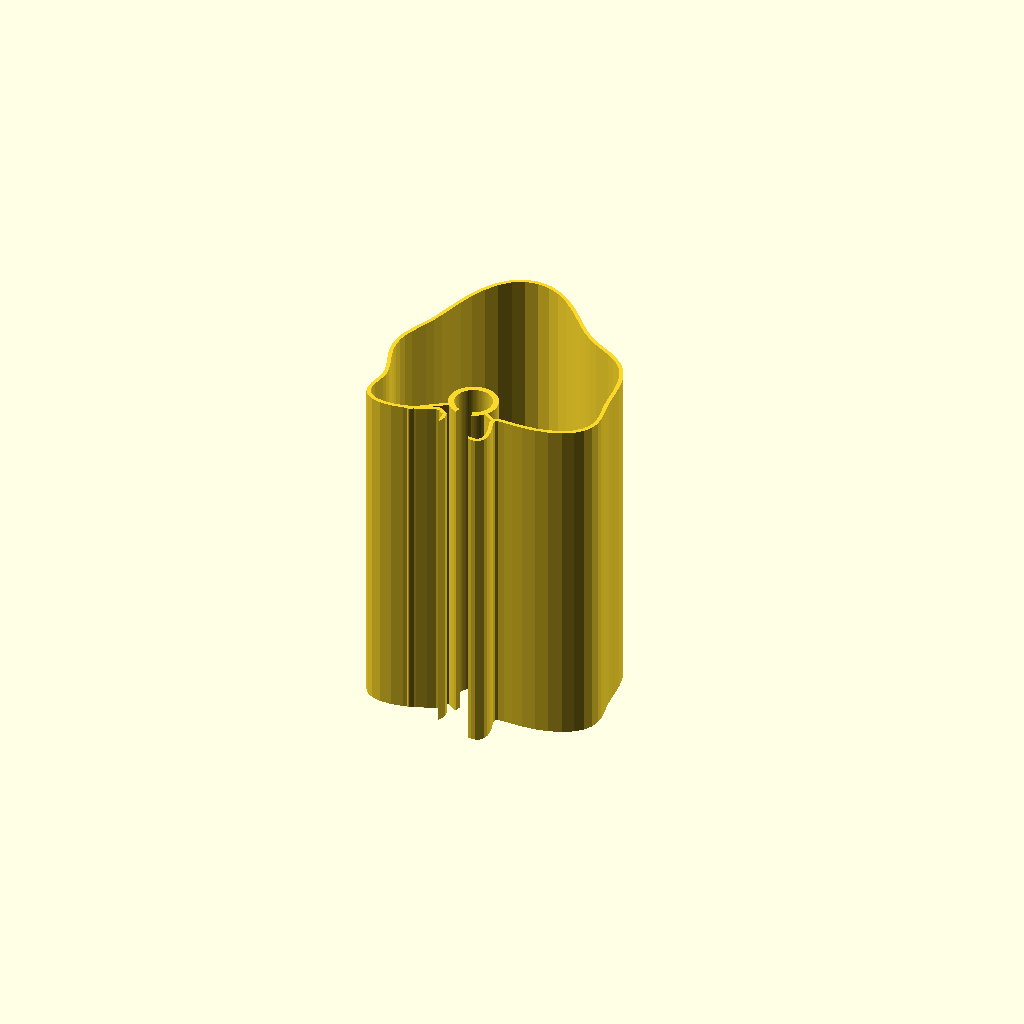
Cell 1: the model at its default parameters.
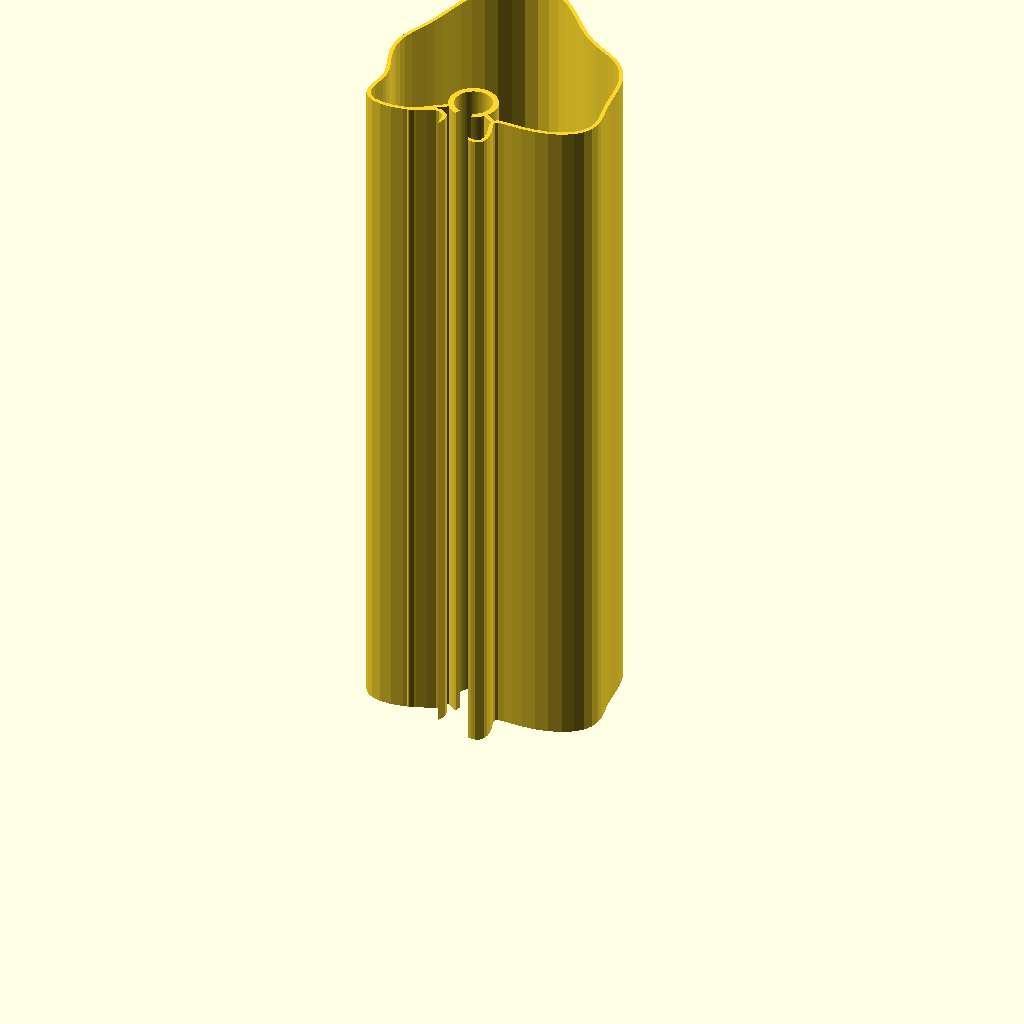
Cell 2 — shade_height set to 360, the other parameters unchanged.
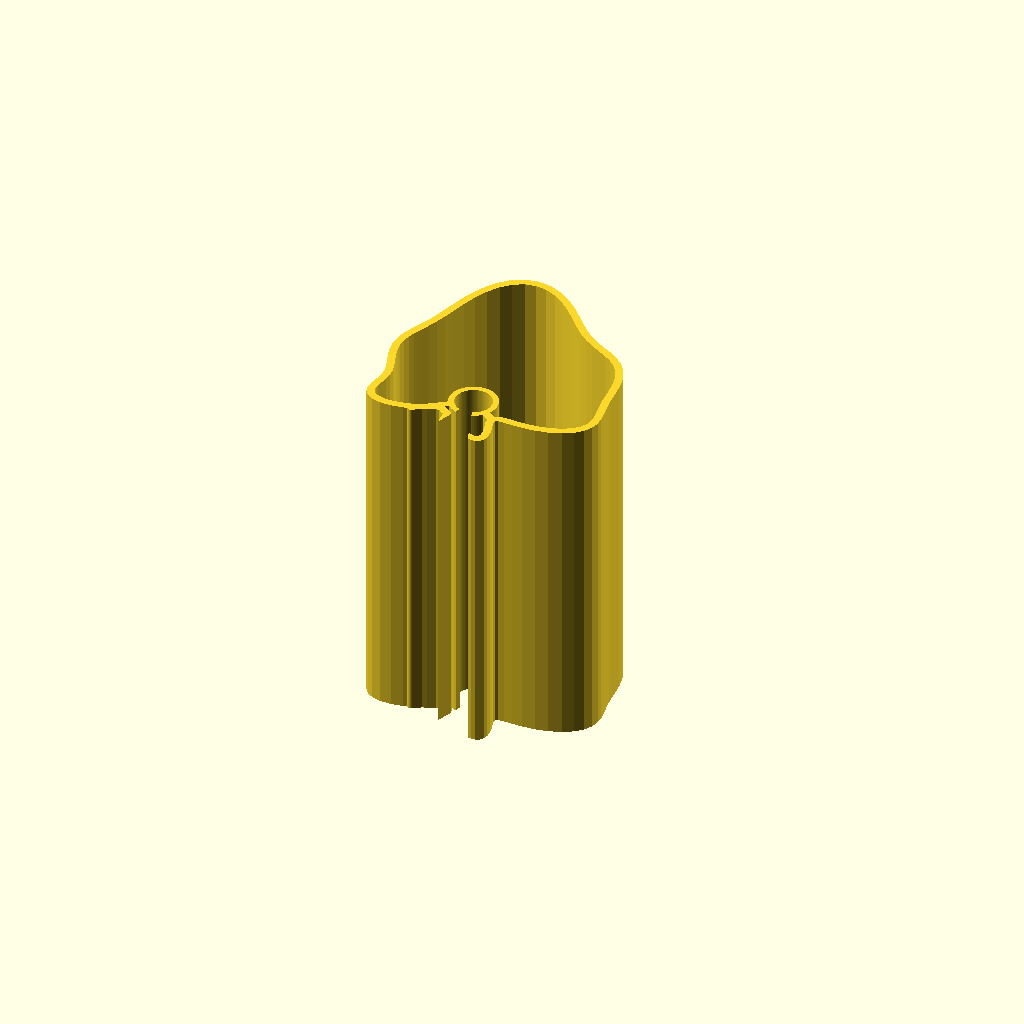
Cell 3 — wall_t set to 4, the other parameters unchanged.
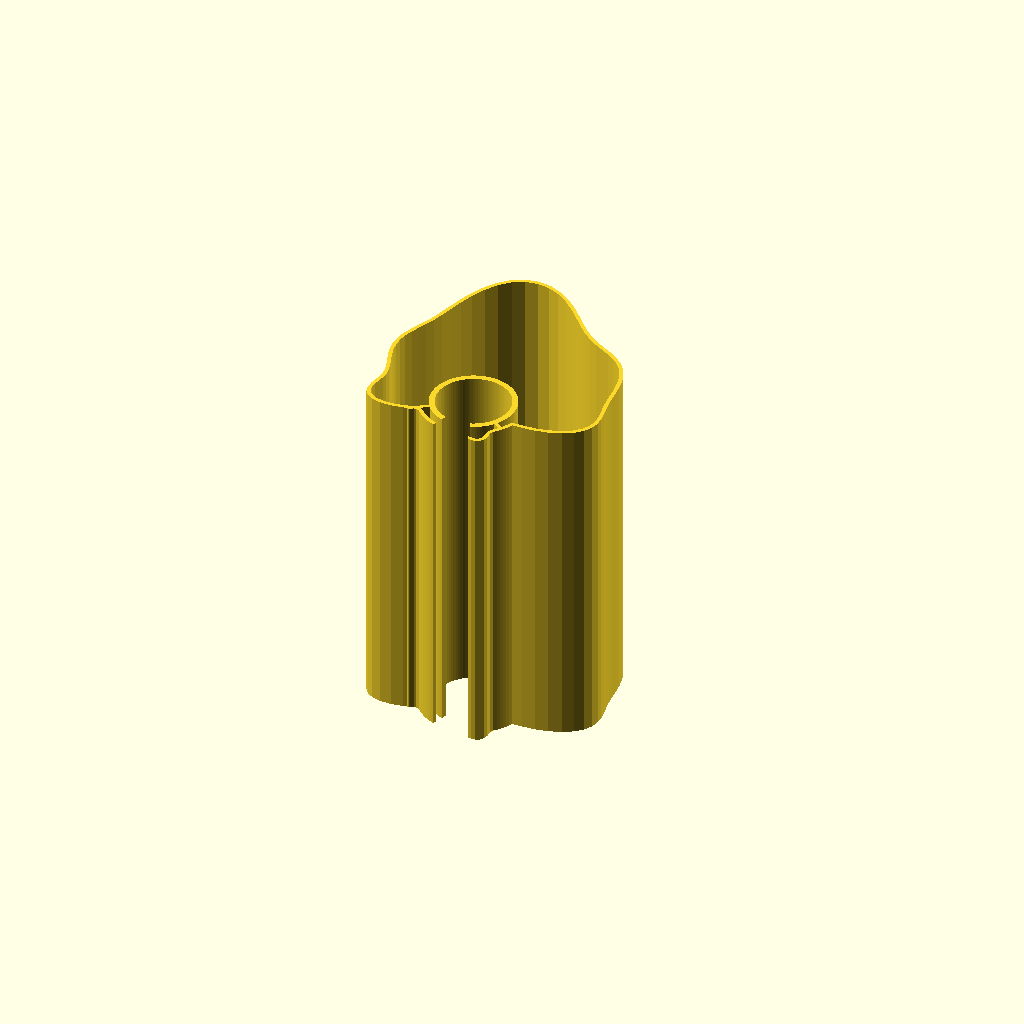
Cell 4: clip_id = 38.4 (everything else at default).
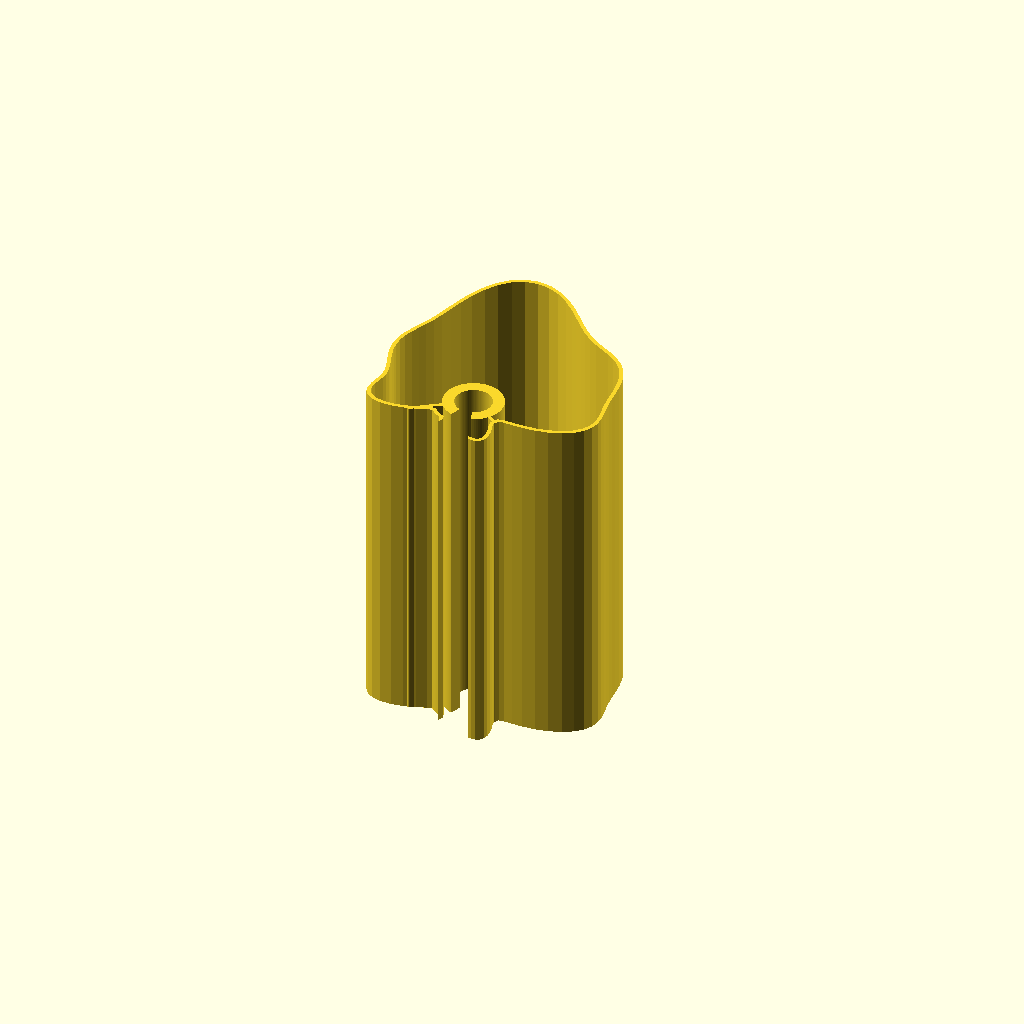
Cell 5 — clip_wall set to 6, the other parameters unchanged.
All cells are drawn from one camera (rotation 55°, 0°, 25°, orthographic, colour scheme Cornfield), so only the parameter changes between them.
OpenSCAD source file scad/draft/lampenschirm_006.scad:
// Lampenschirm für Stehlampe – organischer, wellenförmiger Querschnitt
// mit Klemmkragen, der in die Form integriert ist (keine D-Form mehr)
// Alle Maße in Millimetern (Regel: units-mm)
//
// Kontext: context/printer.md, context/tolerances.md und context/materials.md
// waren zum Zeitpunkt der Modellierung leer (siehe Regel: context-first).
// Annahmen aus dem Design-Dialog (siehe auch 001/002):
//   - Baubett >= 200mm Z-Höhe vorhanden -> Schirm wird als ein Teil,
//     stehend, in voller Höhe gedruckt.
//   - Klemmkragen als offener Federclip (C-Ring): Innendurchmesser 0.8mm
//     unter Stangendurchmesser (19.2mm ID auf 20mm Stange) für Vorspannung.
//   - E14-Fassung wird separat an der Stange montiert.
//
// Änderungen gegenüber 005 (Nutzer-Feedback: "Verbindung zwischen Klemme und
// Wand sieht wulstig/hässlich aus, soll dieselbe Wandstärke wie sonst haben"):
//   - Der massive Verbindungskeil (boss_bridge_2d, voller Sektor von 140°) ist
//     ersetzt durch zwei schlanke Stege (bridge_ribs_2d), jeweils exakt
//     wall_t (2mm) dick - gebaut über hull() von zwei Kreisen (Kapsel-Technik),
//     dadurch garantiert konstante Wandstärke unabhängig von der Wellenform.
//   - Die Stege sitzen bei ±55° neben dem Montagespalt (Winkel 215°/325°,
//     Spalt selbst bleibt bei 250°-290° frei) und verbinden den Klemmkragen
//     direkt mit der Innenseite der normalen Schirmwand an der jeweiligen
//     Stelle.

// ---- Parameter ----
shade_height = 180;   // Gesamthöhe des Schirms
wall_t       = 2;     // Wandstärke Schirm (dünn für Lichtdurchlässigkeit) - gilt jetzt auch für die Klemm-Stege

rod_d      = 20;                 // Durchmesser der Metallstange
rod_r      = rod_d / 2;
clip_id    = 19.2;               // Innendurchmesser Klemmkragen (Vorspannung, ~0.8mm Untermaß)
clip_r_in  = clip_id / 2;
clip_wall  = 3;                  // Wandstärke Klemmkragen (dicker als Schirmwand, für Klemmkraft)
clip_r_out = clip_r_in + clip_wall;
clip_gap_deg = 40;               // Öffnungswinkel des C-Rings (Montagespalt, zeigt nach -Y)

socket_slot_deg    = 60;              // Öffnungswinkel des Fassungs-Schlitzes (Innenseite, +Y) - Annahme
socket_slot_height = shade_height / 3; // unteres Drittel der Klemme ist auf der Innenseite offen

// Organische Grundform (Fourier-Basis, Radius in mm ab Stangenmitte):
// front (θ=90°, +Y) ≈ 95mm, Seiten (θ=0°/180°) ≈ 50mm, Rückseite (θ=270°, -Y) ≈ 25mm
base_a0 = 55;
base_a1 = 35;
base_a2 = 5;

// Wellen-Überlagerung für den organischen/wellenförmigen Look
wave_amp1 = 9;   wave_freq1 = 4;  wave_phase1 = 40;
wave_amp2 = 5;   wave_freq2 = 7;  wave_phase2 = 115;

min_r = clip_r_out + 6;          // harte Untergrenze: Kontur darf den Klemmkragen nie schneiden
cut_far = 300;                   // "unendlich" großer Radius für Schnitte, die garantiert bis nach außen durchbrechen sollen

rib_angles = [215, 325];         // Winkel der Verbindungsstege (neben dem Montagespalt bei 250°-290°)

$fn = 96;

// Radius der organischen Kontur in Abhängigkeit vom Winkel θ (Grad)
function organic_r(theta) =
    let(phi = theta - 90)
    let(base = base_a0 + base_a1 * cos(phi) + base_a2 * cos(2 * phi))
    let(wave = wave_amp1 * sin(wave_freq1 * theta + wave_phase1)
             + wave_amp2 * sin(wave_freq2 * theta + wave_phase2))
    max(base + wave, min_r);

// Geschlossenes 2D-Profil der organischen Außenkontur
module organic_outline() {
    step = 360 / $fn;
    polygon(points = [
        for (t = [0 : step : 360 - step])
            [organic_r(t) * cos(t), organic_r(t) * sin(t)]
    ]);
}

// Keilförmiger 2D-Ausschnitt, zentriert auf Winkel 0
module pie_wedge_2d(radius, angle_deg) {
    a = angle_deg / 2;
    polygon(points = [
        [0, 0],
        [radius * cos(a), radius * sin(a)],
        [radius * cos(-a), radius * sin(-a)]
    ]);
}

// Ein schlanker Verbindungssteg (konstante Breite wall_t) vom Klemmkragen
// (r=clip_r_out) radial nach außen bis zur Innenseite der Schirmwand, an
// einem festen Winkel. hull() zweier Kreise ergibt eine "Kapsel" mit exakt
// konstanter Breite - unabhängig von offset()/Wellenform.
module rib_2d(angle_deg) {
    r_outer = organic_r(angle_deg) - wall_t / 2;
    p1 = [clip_r_out * cos(angle_deg), clip_r_out * sin(angle_deg)];
    p2 = [r_outer * cos(angle_deg), r_outer * sin(angle_deg)];
    hull() {
        translate(p1) circle(r = wall_t / 2);
        translate(p2) circle(r = wall_t / 2);
    }
}

module bridge_ribs_2d() {
    union()
        for (a = rib_angles)
            rib_2d(a);
}

// Voller Klemmkragen-Rohling (Bohrung/Spalt werden erst in 3D herausgeschnitten)
module collar_disk_2d() {
    circle(r = clip_r_out);
}

// 2D-Profil der Wand: normale 2mm-Schale überall + Klemmkragen-Rohling +
// zwei schlanke 2mm-Stege, die den Kragen mit der Wand verbinden
module shell_with_boss_2d() {
    union() {
        difference() {
            organic_outline();
            offset(delta = -wall_t)
                organic_outline();
        }
        collar_disk_2d();
        bridge_ribs_2d();
    }
}

module organic_shell() {
    linear_extrude(height = shade_height)
        shell_with_boss_2d();
}

// Radialer Schlitz von z0 bis z1, in Richtung facing_deg ausgerichtet
module radial_slot(radius, angle_deg, facing_deg, z0, z1) {
    translate([0, 0, z0])
        rotate([0, 0, facing_deg])
            linear_extrude(z1 - z0)
                pie_wedge_2d(radius, angle_deg);
}

// Alle Ausschnitte für die Klemme: durchgehende Stangenbohrung + Montagespalt
// (volle Höhe, -Y, bricht bis zur echten Außenwand durch, damit seitlich
// eingeclipst werden kann) + Fassungs-Schlitz (unteres Drittel, +Y, öffnet
// nur bis in den ohnehin dort schon hohlen Innenraum)
module clamp_cutouts() {
    union() {
        translate([0, 0, -1])
            cylinder(r = clip_r_in, h = shade_height + 2);

        radial_slot(cut_far, clip_gap_deg, 270, -1, shade_height + 1);

        radial_slot(clip_r_out + 5, socket_slot_deg, 90, -1, socket_slot_height + 1);
    }
}

// render() erzwingt die vollständige (exakte) Boolesche Berechnung statt der
// schnellen OpenCSG-Live-Vorschau, damit die Klemme auch in der OpenSCAD-
// Vorschau (F5) korrekt dargestellt wird.
render(convexity = 10)
    difference() {
        organic_shell();
        clamp_cutouts();
    }
Parameter table extracted from the source (name, type, default, range or options):
shade_height: number, default 180
wall_t: number, default 2
rod_d: number, default 20
clip_id: number, default 19.2
clip_wall: number, default 3
clip_gap_deg: number, default 40
socket_slot_deg: number, default 60
base_a0: number, default 55
base_a1: number, default 35
base_a2: number, default 5
cut_far: number, default 300
rib_angles: vector, default [215, 325]
